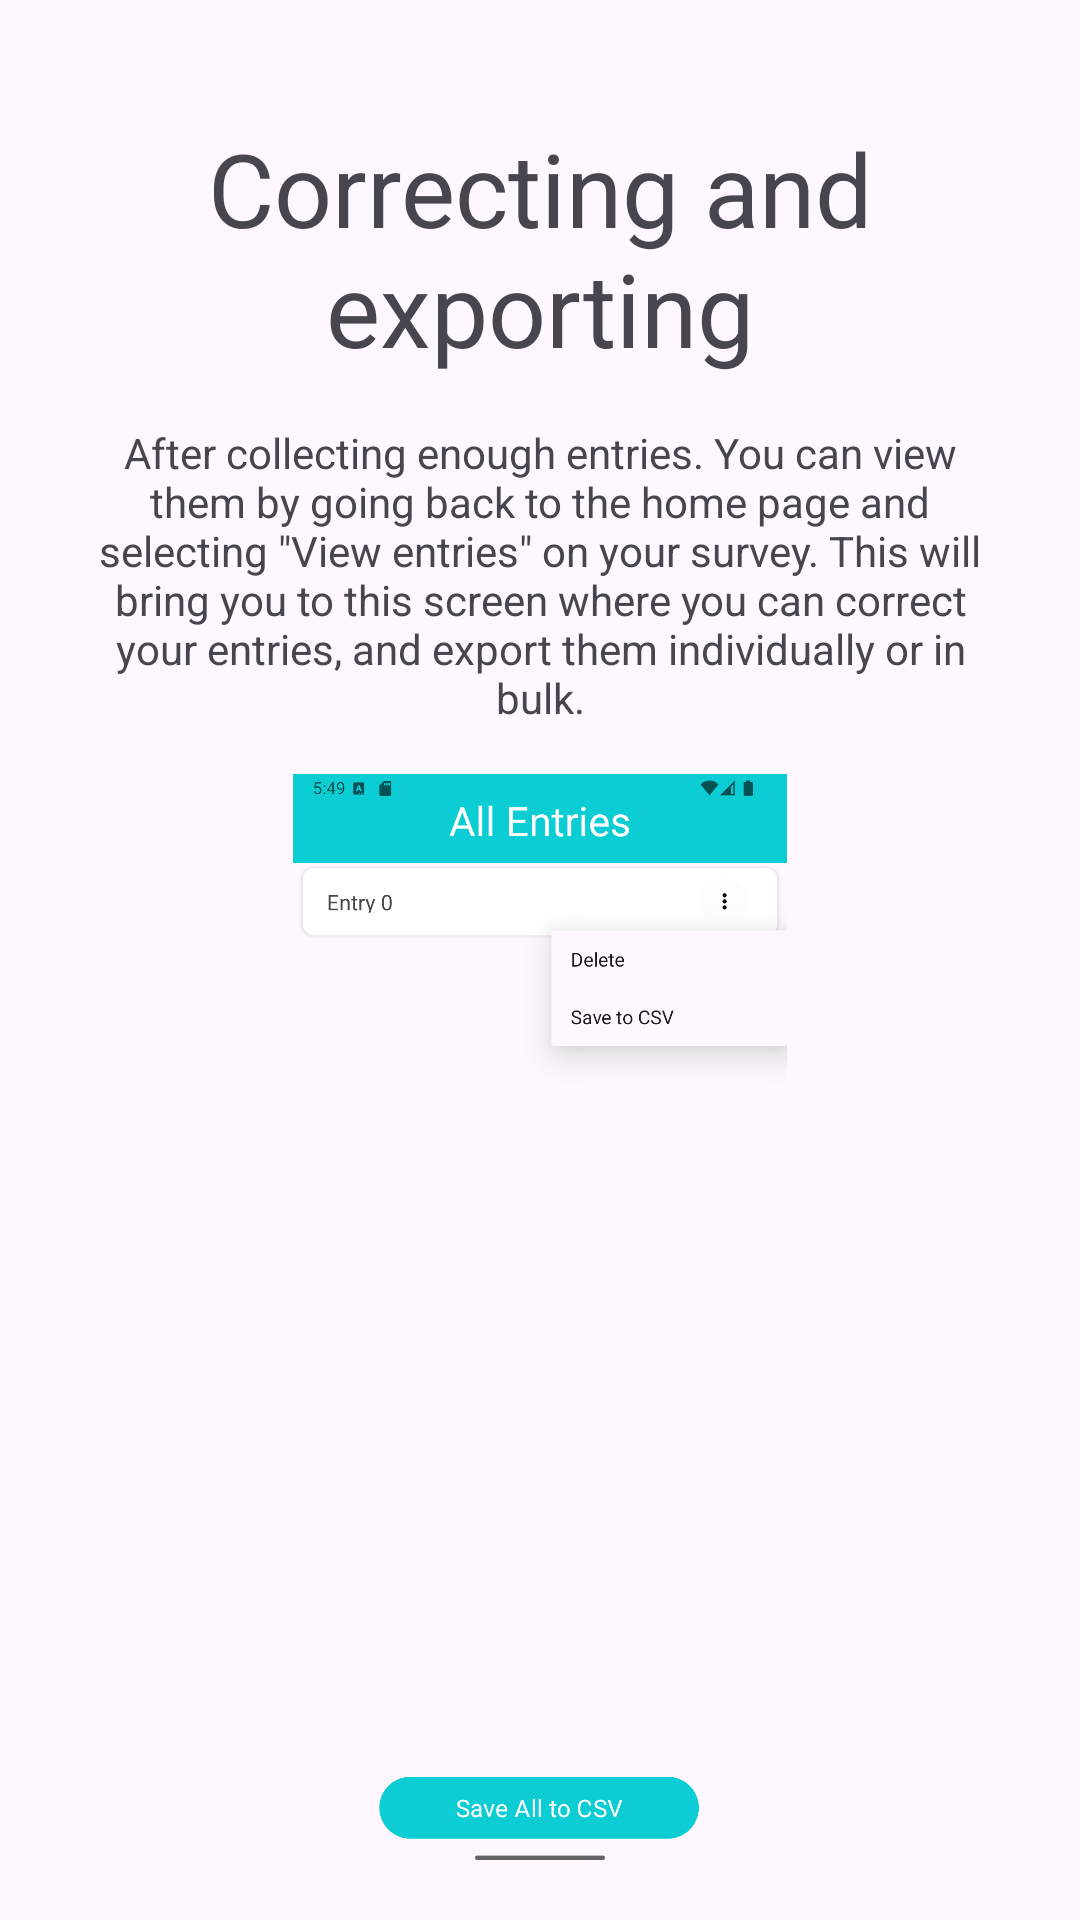

The Android layout XML behind this screen, and the referenced resources:
<!-- AndroidManifest.xml: application theme Theme.GNSS -->
<!-- res/layout/fragment_tutorial_p8.xml -->
<?xml version="1.0" encoding="utf-8"?>
<androidx.constraintlayout.widget.ConstraintLayout xmlns:android="http://schemas.android.com/apk/res/android"
    xmlns:app="http://schemas.android.com/apk/res-auto"
    xmlns:tools="http://schemas.android.com/tools"
    android:id="@+id/frameLayout3"
    android:layout_width="match_parent"
    android:layout_height="match_parent"
    tools:context=".TutorialP3">

    

    <TextView
        android:id="@+id/textView10"
        android:layout_width="0dp"
        android:layout_height="wrap_content"
        android:layout_marginStart="16dp"
        android:layout_marginTop="40dp"
        android:layout_marginEnd="16dp"
        android:gravity="center"
        android:text="Correcting and exporting"
        android:textAppearance="@style/TextAppearance.AppCompat.Display1"
        app:layout_constraintEnd_toEndOf="parent"
        app:layout_constraintStart_toStartOf="parent"
        app:layout_constraintTop_toTopOf="parent" />

    <TextView
        android:id="@+id/textView11"
        android:layout_width="0dp"
        android:layout_height="wrap_content"
        android:layout_marginStart="32dp"
        android:layout_marginTop="16dp"
        android:layout_marginEnd="32dp"
        android:gravity="center"
        android:text="After collecting enough entries. You can view them by going back to the home page and selecting &quot;View entries&quot; on your survey. This will bring you to this screen where you can correct your entries, and export them individually or in bulk."
        app:layout_constraintEnd_toEndOf="parent"
        app:layout_constraintStart_toStartOf="parent"
        app:layout_constraintTop_toBottomOf="@+id/textView10" />

    <ImageView
        android:id="@+id/imageView2"
        android:layout_width="0dp"
        android:layout_height="0dp"
        android:layout_marginStart="16dp"
        android:layout_marginTop="16dp"
        android:layout_marginEnd="16dp"
        android:layout_marginBottom="16dp"
        android:src="@drawable/viewing_entries"
        app:layout_constraintBottom_toBottomOf="parent"
        app:layout_constraintEnd_toEndOf="parent"
        app:layout_constraintStart_toStartOf="parent"
        app:layout_constraintTop_toBottomOf="@+id/textView11" />

</androidx.constraintlayout.widget.ConstraintLayout>
<!-- resources referenced by this layout -->
<resources>
  <!-- drawable viewing_entries: png bitmap (drawable, 56335 bytes) -->
  <style name="Theme.GNSS" parent="Base.Theme.GNSS" />
  <style name="Base.Theme.GNSS" parent="Theme.Material3.DayNight.NoActionBar">
          
          
      </style>
</resources>
